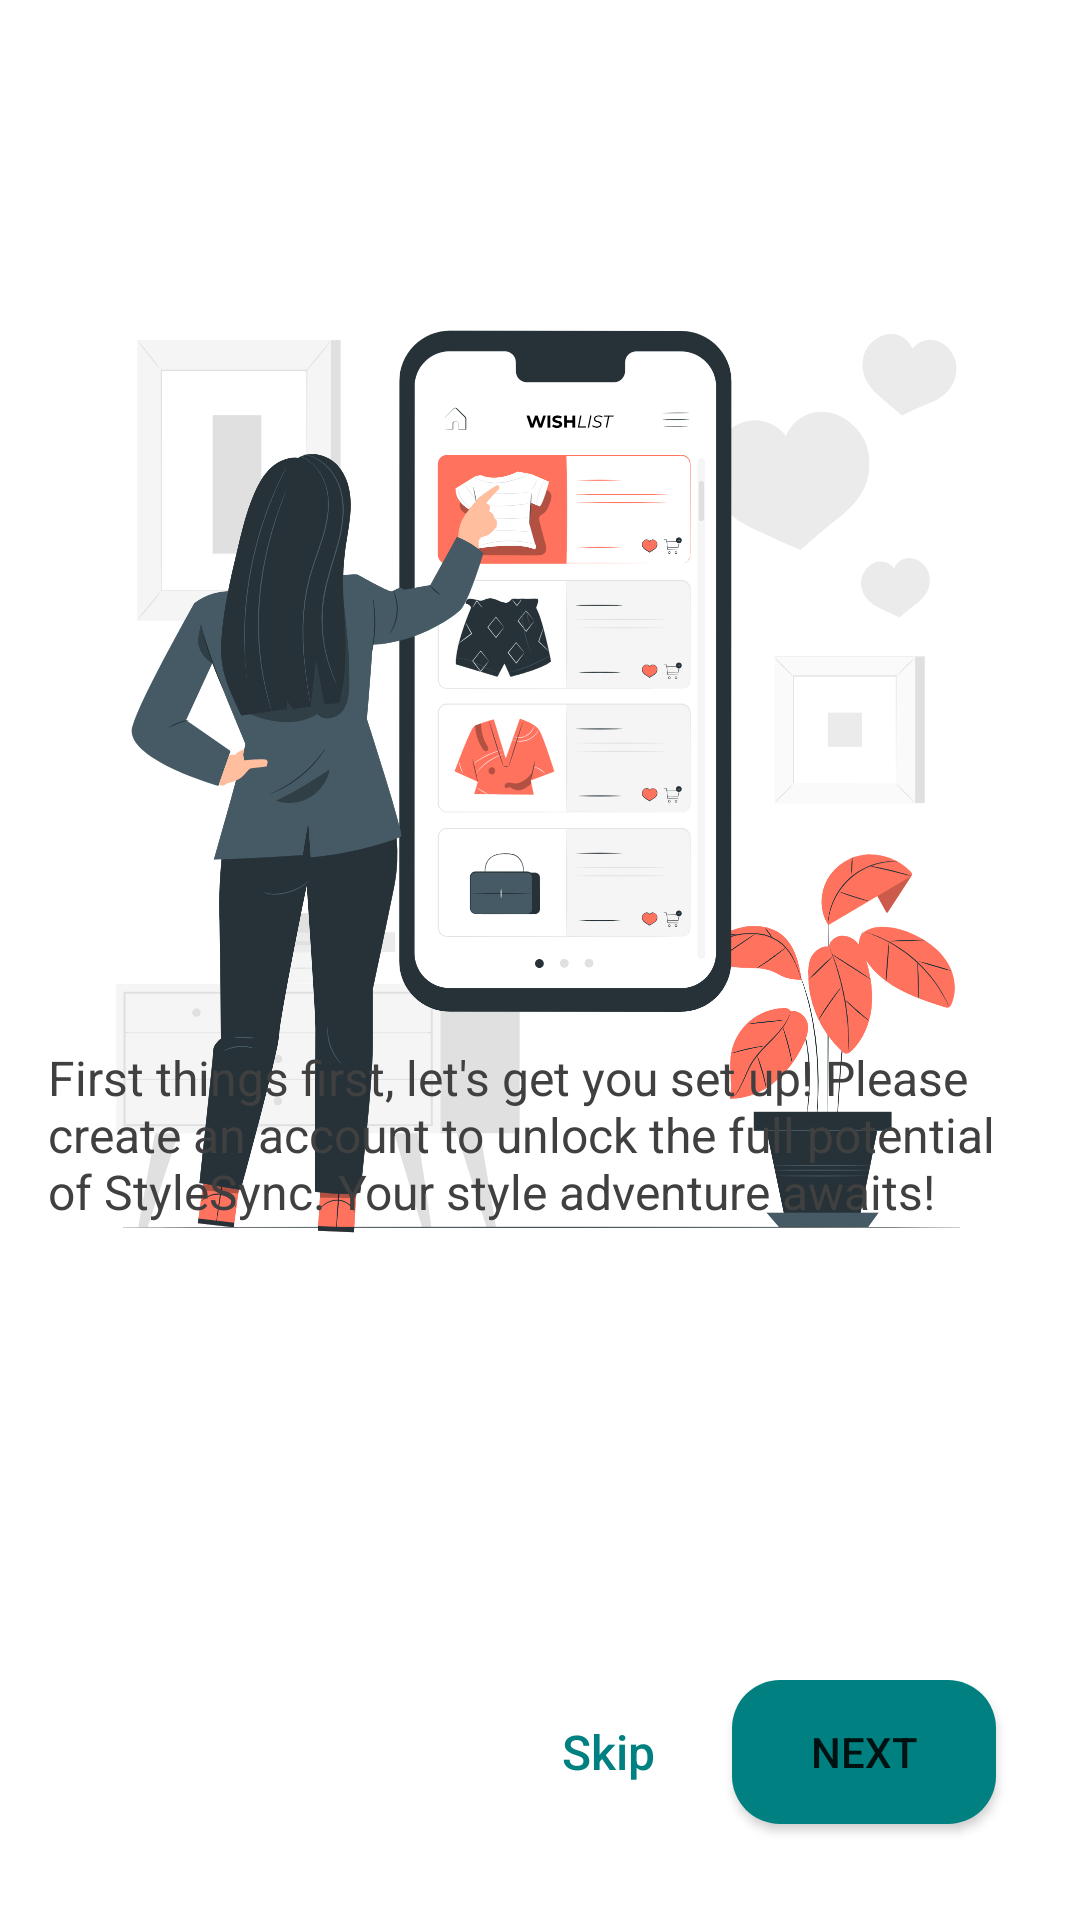

The Android layout XML behind this screen, and the referenced resources:
<!-- AndroidManifest.xml: application theme Theme.StyleSync -->
<!-- res/layout/activity_second_onboarding.xml -->
<?xml version="1.0" encoding="utf-8"?>
<androidx.constraintlayout.widget.ConstraintLayout xmlns:android="http://schemas.android.com/apk/res/android"
    xmlns:app="http://schemas.android.com/apk/res-auto"
    xmlns:tools="http://schemas.android.com/tools"
    android:layout_width="match_parent"
    android:layout_height="match_parent"
    android:padding="16dp"
    tools:context=".ui.onboarding.SecondOnboardingActivity">

    <ImageView
        android:id="@+id/ivIllustration1"
        android:layout_width="333dp"
        android:layout_height="359dp"
        app:layout_constraintBottom_toBottomOf="parent"
        app:layout_constraintEnd_toEndOf="parent"
        app:layout_constraintStart_toStartOf="parent"
        app:layout_constraintTop_toTopOf="parent"
        app:layout_constraintVertical_bias="0.238"
        app:srcCompat="@drawable/onboarding_illustration_2" />

    <TextView
        android:id="@+id/tvOnboarding1"
        android:layout_width="match_parent"
        android:layout_height="wrap_content"
        android:layout_marginBottom="216dp"
        android:textSize="16sp"
        android:textColor="@color/charcoal_gray"
        android:text="@string/onboarding_2"
        app:layout_constraintBottom_toBottomOf="parent"
        app:layout_constraintEnd_toEndOf="parent"
        app:layout_constraintHorizontal_bias="0.0"
        app:layout_constraintStart_toStartOf="parent" />

    <Button
        android:id="@+id/skip2"
        android:layout_width="wrap_content"
        android:layout_height="wrap_content"
        android:layout_marginBottom="16dp"
        android:text="@string/skip"
        android:textColor="@color/teal_blue"
        android:textSize="16sp"
        android:textAllCaps="false"
        android:background="@android:color/transparent"
        app:layout_constraintBottom_toBottomOf="parent"
        app:layout_constraintEnd_toEndOf="parent"
        app:layout_constraintHorizontal_bias="0.594"
        app:layout_constraintStart_toStartOf="parent" />

    <Button
        android:id="@+id/button2"
        android:layout_width="wrap_content"
        android:layout_height="wrap_content"
        android:layout_marginBottom="16dp"
        android:text="@string/next"
        android:background="@drawable/button_background"
        app:layout_constraintBottom_toBottomOf="parent"
        app:layout_constraintEnd_toEndOf="parent"
        app:layout_constraintHorizontal_bias="0.95"
        app:layout_constraintStart_toStartOf="parent" />
</androidx.constraintlayout.widget.ConstraintLayout>
<!-- resources referenced by this layout -->
<resources>
  <color name="charcoal_gray">#404040</color>
  <color name="teal_blue">#008080</color>
  <!-- drawable button_background (drawable) -->
  <?xml version="1.0" encoding="utf-8"?>
  <shape xmlns:android="http://schemas.android.com/apk/res/android">
      <corners android:radius="16dp" />
      <solid android:color="@color/teal_blue" />
  </shape>
  <!-- drawable onboarding_illustration_2: png bitmap (drawable, 418574 bytes) -->
  <string name="next">Next</string>
  <string name="onboarding_2">
          First things first, let\'s get you set up! Please create an account to unlock the full
          potential of StyleSync. Your style adventure awaits!
      </string>
  <string name="skip">Skip</string>
  <style name="Theme.StyleSync" parent="Theme.MaterialComponents.DayNight.DarkActionBar">
          
          <item name="colorPrimary">@color/teal_blue</item>
          <item name="colorPrimaryVariant">@color/purple_700</item>
          <item name="colorOnPrimary">@color/white</item>
          
          <item name="colorSecondary">@color/teal_200</item>
          <item name="colorSecondaryVariant">@color/teal_700</item>
          <item name="colorOnSecondary">@color/black</item>
          
          <item name="android:statusBarColor">?attr/colorPrimaryVariant</item>
          
      </style>
  <color name="purple_700">#FF3700B3</color>
  <color name="white">#FFFFFFFF</color>
  <color name="teal_200">#FF03DAC5</color>
  <color name="teal_700">#FF018786</color>
  <color name="black">#FF000000</color>
</resources>
